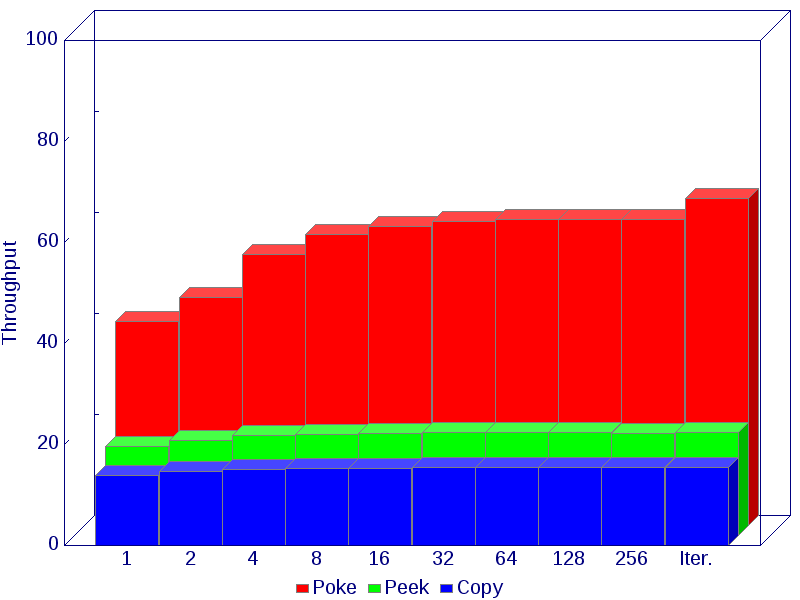

Values plotted in this chart, from the file beside it:
, 1, 2, 4, 8, 16, 32, 64, 128, 256, Iter.
Poke, 40.5, 45.2, 53.7, 57.6, 59.2, 60.3, 60.6, 60.7, 60.7, 64.8
Peek, 17.7, 18.9, 19.8, 20.1, 20.3, 20.4, 20.4, 20.4, 20.3, 20.5
Copy, 13.8, 14.6, 15.1, 15.3, 15.3, 15.4, 15.4, 15.4, 15.4, 15.5
